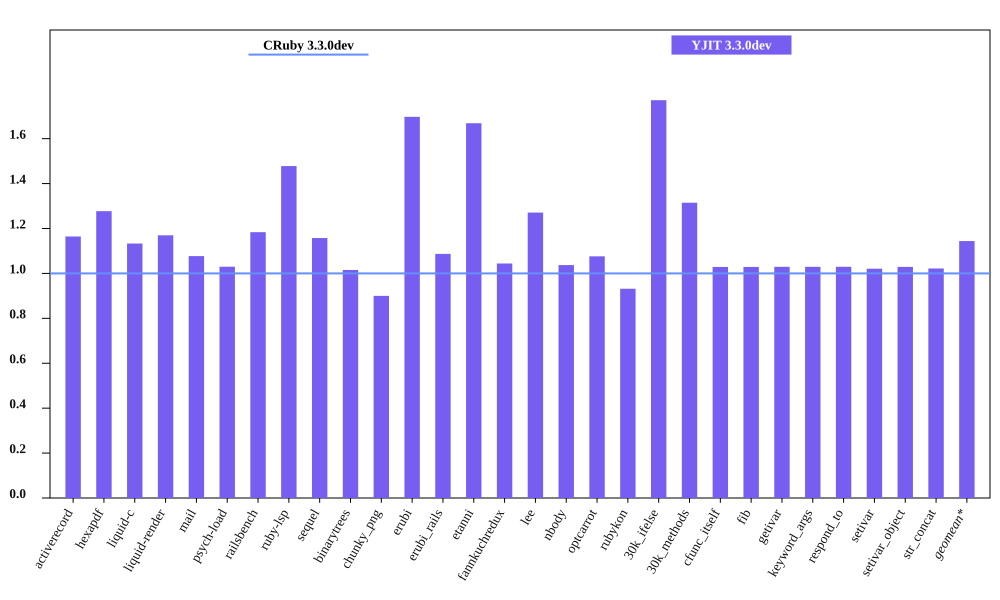

The data file committed next to this chart (first rows):
bench, CRuby 3.3.0dev mem (MiB), YJIT 3.3.0dev mem (MiB), Inline Code, Outlined Code, YJIT Mem overhead
activerecord, 44.77, 52.13, 2, 2
hexapdf, 273, 348.7, 2, 2
liquid-c, 32.12, 36.39, 1, 1
liquid-render, 28.29, 33.08, 1, 1
mail, 41.22, 44.39, 2, 2
psych-load, 28.96, 29.82, 1, 1
railsbench, 92.75, 109.8, 4, 4
ruby-lsp, 82.8, 122.4, 6, 6
sequel, 34.16, 39.54, 1, 1
binarytrees, 21.29, 21.61, 1, 1
chunky_png, 43.2, 38.88, 1, 1
erubi, 98.49, 167.1, 1, 1
erubi_rails, 91.57, 99.52, 3, 3
etanni, 91.91, 153.4, 1, 1
fannkuchredux, 15.48, 16.16, 1, 1
lee, 22.9, 29.11, 1, 1
nbody, 15.49, 16.07, 1, 1
optcarrot, 49.79, 53.57, 1, 1
rubykon, 50.61, 47.16, 1, 1
30k_ifelse, 57.3, 101.5, 9, 9
30k_methods, 47.48, 62.42, 3, 3
cfunc_itself, 15.47, 15.92, 1, 1
fib, 15.47, 15.92, 1, 1
getivar, 15.46, 15.92, 1, 1
keyword_args, 15.46, 15.92, 1, 1
respond_to, 15.48, 15.93, 1, 1
setivar, 15.6, 15.93, 1, 1
setivar_object, 15.47, 15.92, 1, 1
str_concat, 98.11, 100.3, 1, 1
